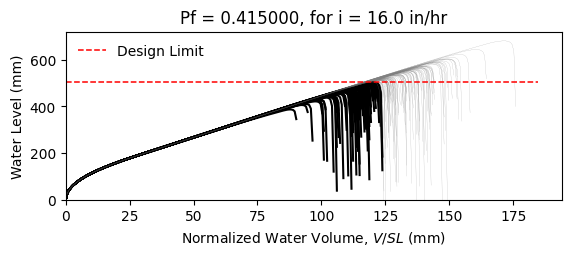

Values plotted in this chart, from the file beside it:
W14X22, L = 360.0 in, slope = 0.020833333333333332 in/in, dead load = 6.944444444444444e-05 kip/in…
zwlim AISC Appendix 2, zwlim DAMP, zwlim Proposed for ASCE 7, zwlim Neglect Ponding, dhnom Denver, dhnom New York, dhnom New Orleans, dh Denver, dh New York, dh New Orleans, dmax
15.16, 15.45, 13.32, 15.16, 0.7395, 0.7395, 0.7395, 5.098, 5.098, 5.098, 21.92, Safe, 
15.16, 15.45, 13.32, 15.16, 0.7395, 0.7395, 0.7395, 5.098, 5.098, 5.098, 19.12, Fail, 
15.16, 15.45, 13.32, 15.16, 0.7395, 0.7395, 0.7395, 5.098, 5.098, 5.098, 18.38, Fail, 
15.16, 15.45, 13.32, 15.16, 0.7395, 0.7395, 0.7395, 5.098, 5.098, 5.098, 21.64, Safe, 
15.16, 15.45, 13.32, 15.16, 0.7395, 0.7395, 0.7395, 5.098, 5.098, 5.098, 18.12, Fail, 
15.16, 15.45, 13.32, 15.16, 0.7395, 0.7395, 0.7395, 5.098, 5.098, 5.098, 26.82, Safe, 
15.16, 15.45, 13.32, 15.16, 0.7395, 0.7395, 0.7395, 5.098, 5.098, 5.098, 20.21, Safe, 
15.16, 15.45, 13.32, 15.16, 0.7395, 0.7395, 0.7395, 5.098, 5.098, 5.098, 18.31, Fail, 
15.16, 15.45, 13.32, 15.16, 0.7395, 0.7395, 0.7395, 5.098, 5.098, 5.098, 21.14, Safe, 
15.16, 15.45, 13.32, 15.16, 0.7395, 0.7395, 0.7395, 5.098, 5.098, 5.098, 19.85, Safe, 
15.16, 15.45, 13.32, 15.16, 0.7395, 0.7395, 0.7395, 5.098, 5.098, 5.098, 17.47, Fail, 
15.16, 15.45, 13.32, 15.16, 0.7395, 0.7395, 0.7395, 5.098, 5.098, 5.098, 16.86, Fail, 
15.16, 15.45, 13.32, 15.16, 0.7395, 0.7395, 0.7395, 5.098, 5.098, 5.098, 21.33, Safe, 
15.16, 15.45, 13.32, 15.16, 0.7395, 0.7395, 0.7395, 5.098, 5.098, 5.098, 18.72, Fail, 
15.16, 15.45, 13.32, 15.16, 0.7395, 0.7395, 0.7395, 5.098, 5.098, 5.098, 21.73, Safe, 
15.16, 15.45, 13.32, 15.16, 0.7395, 0.7395, 0.7395, 5.098, 5.098, 5.098, 19.72, Fail, 
15.16, 15.45, 13.32, 15.16, 0.7395, 0.7395, 0.7395, 5.098, 5.098, 5.098, 20.39, Safe, 
15.16, 15.45, 13.32, 15.16, 0.7395, 0.7395, 0.7395, 5.098, 5.098, 5.098, 22.33, Safe, 
15.16, 15.45, 13.32, 15.16, 0.7395, 0.7395, 0.7395, 5.098, 5.098, 5.098, 18.23, Fail, 
15.16, 15.45, 13.32, 15.16, 0.7395, 0.7395, 0.7395, 5.098, 5.098, 5.098, 19.17, Fail, 
15.16, 15.45, 13.32, 15.16, 0.7395, 0.7395, 0.7395, 5.098, 5.098, 5.098, 18.15, Fail, 
15.16, 15.45, 13.32, 15.16, 0.7395, 0.7395, 0.7395, 5.098, 5.098, 5.098, 21.56, Safe, 
15.16, 15.45, 13.32, 15.16, 0.7395, 0.7395, 0.7395, 5.098, 5.098, 5.098, 22.45, Safe, 
15.16, 15.45, 13.32, 15.16, 0.7395, 0.7395, 0.7395, 5.098, 5.098, 5.098, 19.95, Safe, 
15.16, 15.45, 13.32, 15.16, 0.7395, 0.7395, 0.7395, 5.098, 5.098, 5.098, 19.07, Fail, 
15.16, 15.45, 13.32, 15.16, 0.7395, 0.7395, 0.7395, 5.098, 5.098, 5.098, 16.78, Fail, 
15.16, 15.45, 13.32, 15.16, 0.7395, 0.7395, 0.7395, 5.098, 5.098, 5.098, 21.04, Safe, 
15.16, 15.45, 13.32, 15.16, 0.7395, 0.7395, 0.7395, 5.098, 5.098, 5.098, 20.73, Safe, 
15.16, 15.45, 13.32, 15.16, 0.7395, 0.7395, 0.7395, 5.098, 5.098, 5.098, 18.33, Fail, 
15.16, 15.45, 13.32, 15.16, 0.7395, 0.7395, 0.7395, 5.098, 5.098, 5.098, 23.18, Safe, 
15.16, 15.45, 13.32, 15.16, 0.7395, 0.7395, 0.7395, 5.098, 5.098, 5.098, 20.33, Safe, 
15.16, 15.45, 13.32, 15.16, 0.7395, 0.7395, 0.7395, 5.098, 5.098, 5.098, 21.07, Safe, 
15.16, 15.45, 13.32, 15.16, 0.7395, 0.7395, 0.7395, 5.098, 5.098, 5.098, 18.89, Fail, 
15.16, 15.45, 13.32, 15.16, 0.7395, 0.7395, 0.7395, 5.098, 5.098, 5.098, 22.5, Safe, 
15.16, 15.45, 13.32, 15.16, 0.7395, 0.7395, 0.7395, 5.098, 5.098, 5.098, 21.38, Safe, 
15.16, 15.45, 13.32, 15.16, 0.7395, 0.7395, 0.7395, 5.098, 5.098, 5.098, 18.26, Fail, 
15.16, 15.45, 13.32, 15.16, 0.7395, 0.7395, 0.7395, 5.098, 5.098, 5.098, 20.69, Safe, 
15.16, 15.45, 13.32, 15.16, 0.7395, 0.7395, 0.7395, 5.098, 5.098, 5.098, 21.04, Safe, 
15.16, 15.45, 13.32, 15.16, 0.7395, 0.7395, 0.7395, 5.098, 5.098, 5.098, 21.93, Safe, 
15.16, 15.45, 13.32, 15.16, 0.7395, 0.7395, 0.7395, 5.098, 5.098, 5.098, 17.67, Fail, 
15.16, 15.45, 13.32, 15.16, 0.7395, 0.7395, 0.7395, 5.098, 5.098, 5.098, 22.41, Safe, 
15.16, 15.45, 13.32, 15.16, 0.7395, 0.7395, 0.7395, 5.098, 5.098, 5.098, 18.91, Fail, 
15.16, 15.45, 13.32, 15.16, 0.7395, 0.7395, 0.7395, 5.098, 5.098, 5.098, 19.86, Safe, 
15.16, 15.45, 13.32, 15.16, 0.7395, 0.7395, 0.7395, 5.098, 5.098, 5.098, 19.37, Fail, 
15.16, 15.45, 13.32, 15.16, 0.7395, 0.7395, 0.7395, 5.098, 5.098, 5.098, 22.14, Safe, 
15.16, 15.45, 13.32, 15.16, 0.7395, 0.7395, 0.7395, 5.098, 5.098, 5.098, 17.25, Fail, 
15.16, 15.45, 13.32, 15.16, 0.7395, 0.7395, 0.7395, 5.098, 5.098, 5.098, 20.2, Safe, 
15.16, 15.45, 13.32, 15.16, 0.7395, 0.7395, 0.7395, 5.098, 5.098, 5.098, 18.88, Fail, 
15.16, 15.45, 13.32, 15.16, 0.7395, 0.7395, 0.7395, 5.098, 5.098, 5.098, 20.25, Safe, 
15.16, 15.45, 13.32, 15.16, 0.7395, 0.7395, 0.7395, 5.098, 5.098, 5.098, 18.44, Fail, 
15.16, 15.45, 13.32, 15.16, 0.7395, 0.7395, 0.7395, 5.098, 5.098, 5.098, 21.6, Safe, 
15.16, 15.45, 13.32, 15.16, 0.7395, 0.7395, 0.7395, 5.098, 5.098, 5.098, 16.17, Fail, 
15.16, 15.45, 13.32, 15.16, 0.7395, 0.7395, 0.7395, 5.098, 5.098, 5.098, 20.32, Safe, 
15.16, 15.45, 13.32, 15.16, 0.7395, 0.7395, 0.7395, 5.098, 5.098, 5.098, 18.87, Fail, 
15.16, 15.45, 13.32, 15.16, 0.7395, 0.7395, 0.7395, 5.098, 5.098, 5.098, 23.05, Safe, 
15.16, 15.45, 13.32, 15.16, 0.7395, 0.7395, 0.7395, 5.098, 5.098, 5.098, 18.77, Fail, 
15.16, 15.45, 13.32, 15.16, 0.7395, 0.7395, 0.7395, 5.098, 5.098, 5.098, 19.86, Safe, 
15.16, 15.45, 13.32, 15.16, 0.7395, 0.7395, 0.7395, 5.098, 5.098, 5.098, 18.72, Fail, 
15.16, 15.45, 13.32, 15.16, 0.7395, 0.7395, 0.7395, 5.098, 5.098, 5.098, 16.94, Fail, 
... 142 more rows
